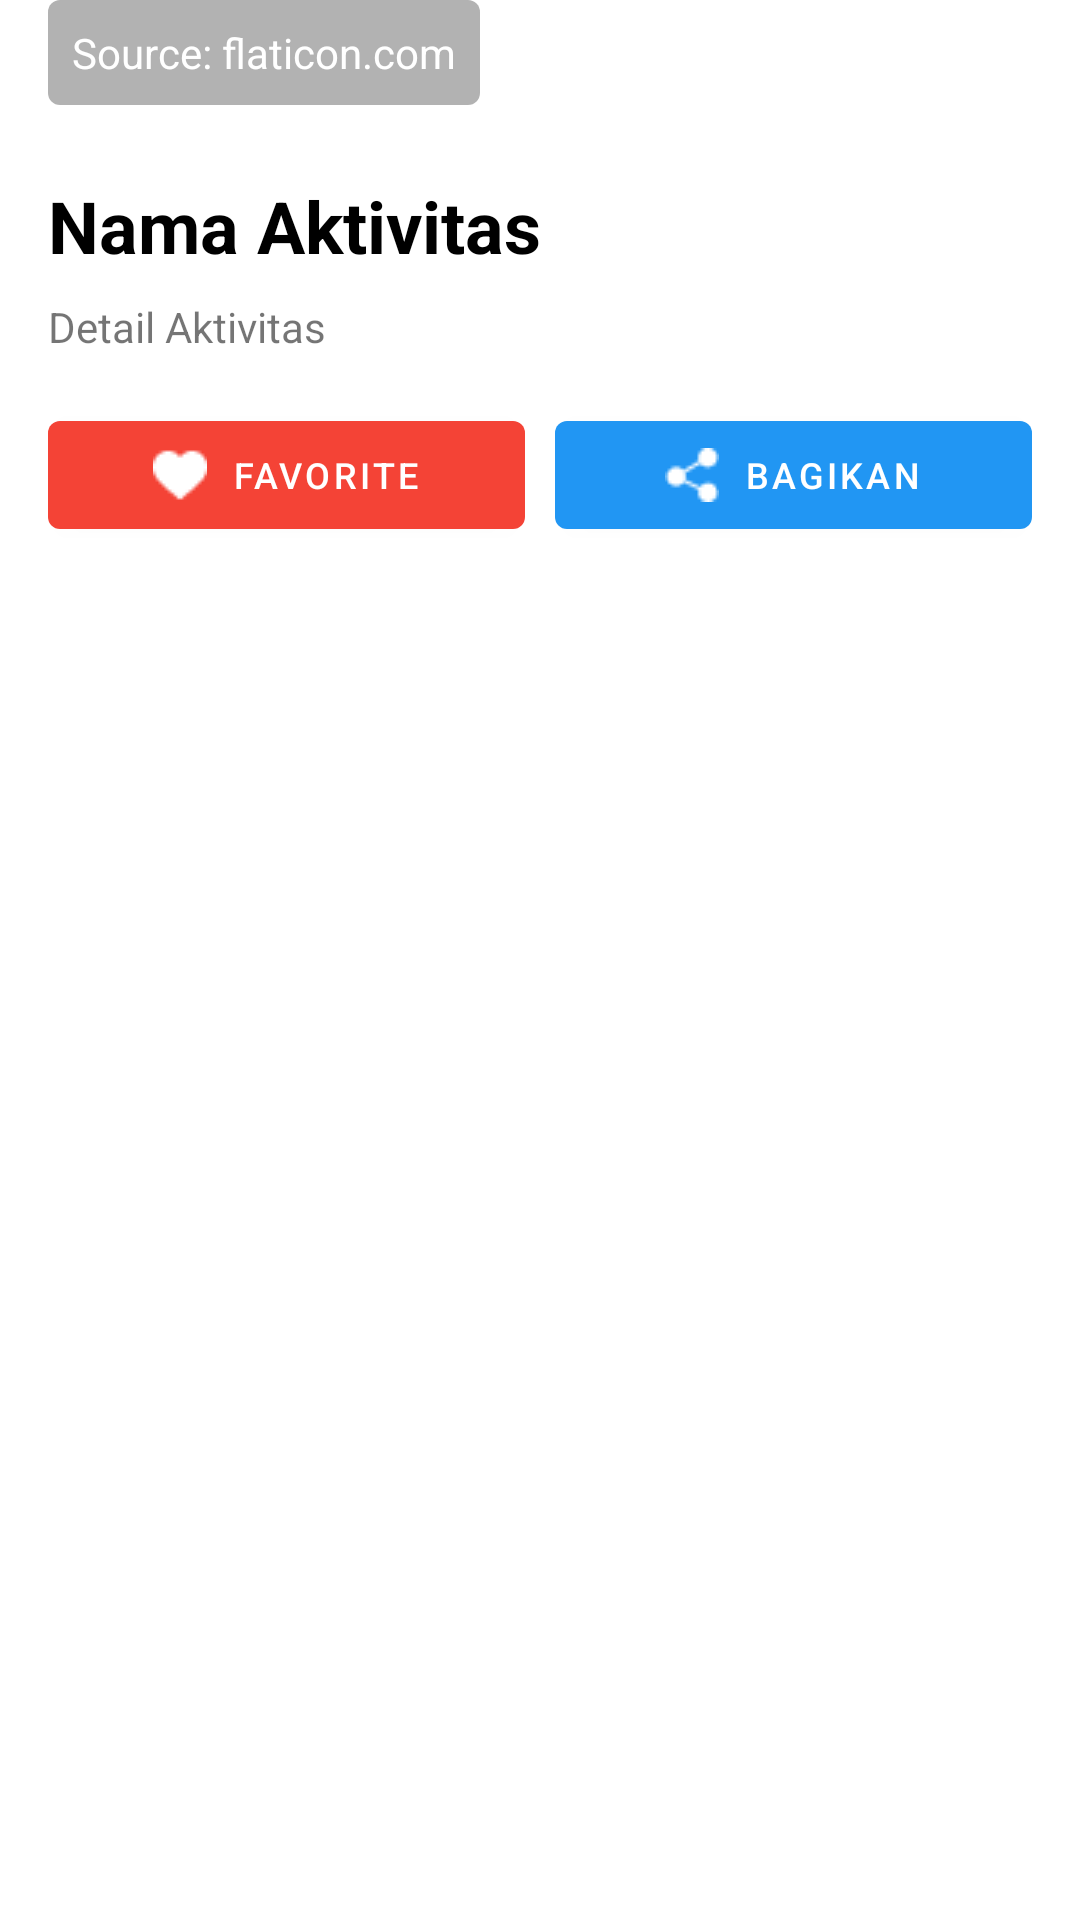

Here is an Android app screen rendered from its layout file. Give the layout XML and the strings, colors and styles it references.
<!-- AndroidManifest.xml: application theme Theme.Submission1 -->
<!-- res/layout/activity_detail.xml -->
<?xml version="1.0" encoding="utf-8"?>
<ScrollView xmlns:android="http://schemas.android.com/apk/res/android"
    xmlns:app="http://schemas.android.com/apk/res-auto"
    xmlns:tools="http://schemas.android.com/tools"
    android:layout_width="match_parent"
    android:layout_height="match_parent"
    tools:context=".DetailActivity">
    <LinearLayout
        android:layout_width="match_parent"
        android:layout_height="wrap_content"
        android:orientation="vertical"
        android:paddingBottom="16dp">
        <FrameLayout
            android:layout_width="match_parent"
            android:layout_height="wrap_content">
            <ImageView
                android:id="@+id/item_photo"
                android:layout_width="match_parent"
                android:layout_height="wrap_content"
                android:adjustViewBounds="true"
                android:scaleType="fitXY"
                tools:src="@tools:sample/avatars"
                android:contentDescription="@string/activity_photo"/>
            <TextView
                android:layout_width="wrap_content"
                android:layout_height="wrap_content"
                android:textAppearance="@style/TextAppearance.AppCompat.Small"
                android:textColor="@android:color/white"
                android:layout_gravity="bottom"
                android:layout_marginStart="16dp"
                android:layout_marginBottom="16dp"
                android:background="@drawable/caption"
                android:drawablePadding="4dp"
                android:gravity="center_vertical"
                android:padding="8dp"
                android:text="@string/caption"/>
        </FrameLayout>
        <TextView
            style="@style/DetailText.Title"
            android:id="@+id/item_name"
            android:text="@string/item_name"/>
        <TextView
            style="@style/DetailText"
            android:id="@+id/item_detail"
            android:justificationMode="inter_word"
            android:text="@string/item_detail" />
        <LinearLayout
            android:id="@+id/layout_button"
            android:layout_width="match_parent"
            android:layout_height="wrap_content"
            android:layout_marginRight="11dp"
            android:layout_marginLeft="11dp"
            android:orientation="horizontal">
            <com.google.android.material.button.MaterialButton
                style="@style/AboutButton.Favorite"
                android:id="@+id/btn_favorite"
                android:text="@string/favorite"
                app:icon="@drawable/heart"
                app:iconGravity="textStart"
                app:iconPadding="8dp"/>
            <com.google.android.material.button.MaterialButton
                style="@style/AboutButton.Share"
                android:id="@+id/btn_share"
                android:text="@string/share"
                app:icon="@drawable/share"
                app:iconGravity="textStart"
                app:iconPadding="8dp"/>
        </LinearLayout>
    </LinearLayout>
</ScrollView>
<!-- resources referenced by this layout -->
<resources>
  <!-- drawable caption (drawable) -->
  <?xml version="1.0" encoding="utf-8"?>
  <shape xmlns:android="http://schemas.android.com/apk/res/android">
      <corners android:radius="4dp"/>
      <solid android:color="#4D000000"/>
  </shape>
  <!-- drawable heart: png bitmap (drawable, 271 bytes) -->
  <!-- drawable share: png bitmap (drawable, 308 bytes) -->
  <string name="activity_photo">Activity Photo</string>
  <string name="caption">Source: flaticon.com</string>
  <string name="favorite">Favorite</string>
  <string name="item_detail">Detail Aktivitas</string>
  <string name="item_name">Nama Aktivitas</string>
  <string name="share">bagikan</string>
  <style name="AboutButton.Favorite">
          <item name="backgroundTint">@color/favorite</item>
      </style>
  <style name="AboutButton.Share">
          <item name="backgroundTint">@color/share</item>
      </style>
  <style name="DetailText">
          <item name="android:layout_width">match_parent</item>
          <item name="android:layout_height">wrap_content</item>
          <item name="android:layout_marginLeft">16dp</item>
          <item name="android:layout_marginRight">16dp</item>
          <item name="android:layout_marginBottom">16dp</item>
          <item name="android:lineSpacingMultiplier">1</item>
      </style>
  <style name="DetailText.Title">
          <item name="android:textColor">@color/black</item>
          <item name="android:textStyle">bold</item>
          <item name="android:textSize">24sp</item>
          <item name="android:layout_marginTop">8dp</item>
          <item name="android:layout_marginBottom">8dp</item>
      </style>
  <style name="Theme.Submission1" parent="Theme.MaterialComponents.DayNight.DarkActionBar">
          
          <item name="colorPrimary">@color/blue_500</item>
          <item name="colorPrimaryVariant">@color/blue_700</item>
          <item name="colorOnPrimary">@color/white</item>
          
          <item name="colorSecondary">@color/orange_200</item>
          <item name="colorSecondaryVariant">@color/orange_700</item>
          <item name="colorOnSecondary">@color/black</item>
          
          <item name="android:statusBarColor" tools:targetApi="l">?attr/colorPrimaryVariant</item>
          
      </style>
  <color name="favorite">#F44336</color>
  <color name="share">#2196F3</color>
  <color name="black">#FF000000</color>
  <color name="blue_500">#009688</color>
  <color name="blue_700">#00796B</color>
  <color name="white">#FFFFFFFF</color>
  <color name="orange_200">#FFCC80</color>
  <color name="orange_700">#F57C00</color>
</resources>
